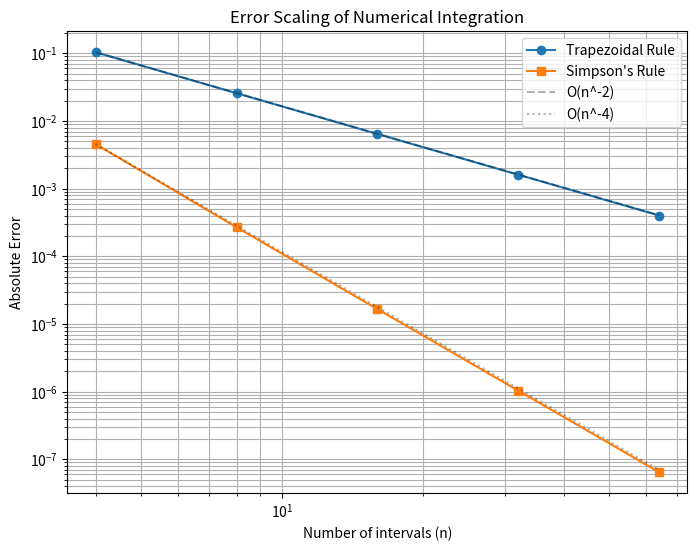
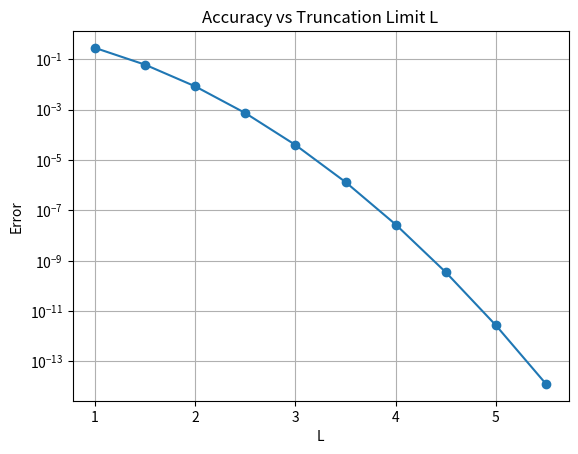
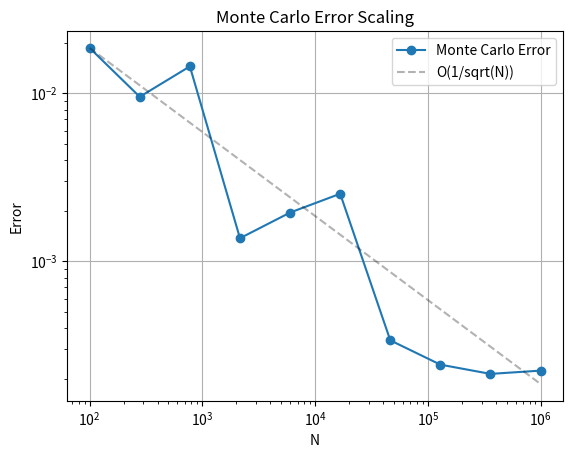

The matplotlib source for these figures, in order:
import numpy as np
import matplotlib.pyplot as plt

def trapezoidal_rule(f, a, b, n):
    x = np.linspace(a, b, n + 1)
    y = f(x)
    h = (b - a) / n
    return h * (0.5 * y[0] + 0.5 * y[-1] + np.sum(y[1:-1]))

def simpson_rule(f, a, b, n):
    if n % 2 != 0:
        raise ValueError("n must be even for Simpson's rule.")
    x = np.linspace(a, b, n + 1)
    y = f(x)
    h = (b - a) / n
    return h / 3 * (y[0] + y[-1] + 4 * np.sum(y[1:-1:2]) + 2 * np.sum(y[2:-1:2]))

def task_1_basic_integration():
    f = np.sin
    exact = 2.0
    ns = [4, 8, 16, 32, 64]
    err_trap = []
    err_simp = []
    
    for n in ns:
        i_trap = trapezoidal_rule(f, 0, np.pi, n)
        i_simp = simpson_rule(f, 0, np.pi, n)
        err_trap.append(abs(i_trap - exact))
        err_simp.append(abs(i_simp - exact))
    
    plt.figure(figsize=(8, 6))
    plt.loglog(ns, err_trap, 'o-', label='Trapezoidal Rule')
    plt.loglog(ns, err_simp, 's-', label="Simpson's Rule")
    
    # helper lines for O(h^2) and O(h^4)
    # h = pi/n => error proportional to n^-2 and n^-4
    plt.loglog(ns, [err_trap[0]*(ns[0]/n)**2 for n in ns], 'k--', alpha=0.3, label='O(n^-2)')
    plt.loglog(ns, [err_simp[0]*(ns[0]/n)**4 for n in ns], 'k:', alpha=0.3, label='O(n^-4)')
    
    plt.title("Error Scaling of Numerical Integration")
    plt.xlabel("Number of intervals (n)")
    plt.ylabel("Absolute Error")
    plt.legend()
    plt.grid(True, which="both", ls="-")
    plt.savefig("integration_error.png")
    plt.show()

def gaussian_integral_truncated():
    # Integral of exp(-x^2) from -inf to inf is sqrt(pi)
    f = lambda x: np.exp(-x**2)
    exact = np.sqrt(np.pi)
    Ls = np.arange(1, 6, 0.5)
    errors = []
    for L in Ls:
        val = trapezoidal_rule(f, -L, L, 1000)
        errors.append(abs(val - exact))
    
    plt.figure()
    plt.semilogy(Ls, errors, 'o-')
    plt.title("Accuracy vs Truncation Limit L")
    plt.xlabel("L")
    plt.ylabel("Error")
    plt.grid(True)
    plt.savefig("gaussian_truncation.png")
    plt.show()

def gaussian_integral_transformed():
    # Transformation t = x / sqrt(1-x^2) => x = t / sqrt(1-t^2) ?? 
    # Usually we use x = t / (1-t^2) or x = tan(t)
    # The prompt says t = x / sqrt(1-x^2) which maps x in [-inf, inf] to ... wait.
    # If x -> inf, t -> x/|x| = 1. If x -> -inf, t -> -1.
    # Inverse: x = t / sqrt(1-t^2)
    # dx = [sqrt(1-t^2) - t * (1/2)(1-t^2)^-1/2 * (-2t)] / (1-t^2) dt
    # dx = [ (1-t^2) + t^2 ] / (1-t^2)^3/2 dt = (1-t^2)^-3/2 dt
    
    def integrand_transformed(t):
        # Clip t to avoid division by zero near boundaries
        t = np.clip(t, -1 + 1e-15, 1 - 1e-15)
        x = t / np.sqrt(1 - t**2)
        dx_dt = (1 - t**2)**(-1.5)
        return np.exp(-x**2) * dx_dt

    val = trapezoidal_rule(integrand_transformed, -0.999, 0.999, 2000)
    print(f"Transformed Integral result: {val}, Error: {abs(val - np.sqrt(np.pi))}")

def monte_carlo_integration(N):
    # Integral of exp(-x^2) from 0 to 1
    x = np.random.uniform(0, 1, N)
    f_vals = np.exp(-x**2)
    est = np.mean(f_vals)
    # Exact value of erf(1)*sqrt(pi)/2 is roughly 0.7468241328
    exact = 0.746824132812427
    return est, abs(est - exact)

def task_3_monte_carlo():
    Ns = np.logspace(2, 6, 10, dtype=int)
    errors = []
    for N in Ns:
        _, err = monte_carlo_integration(N)
        errors.append(err)
    
    plt.figure()
    plt.loglog(Ns, errors, 'o-', label='Monte Carlo Error')
    plt.loglog(Ns, [errors[0]*(Ns[0]/n)**0.5 for n in Ns], 'k--', alpha=0.3, label='O(1/sqrt(N))')
    plt.title("Monte Carlo Error Scaling")
    plt.xlabel("N")
    plt.ylabel("Error")
    plt.legend()
    plt.grid(True)
    plt.savefig("monte_carlo_error.png")
    plt.show()

if __name__ == "__main__":
    task_1_basic_integration()
    gaussian_integral_truncated()
    gaussian_integral_transformed()
    task_3_monte_carlo()
